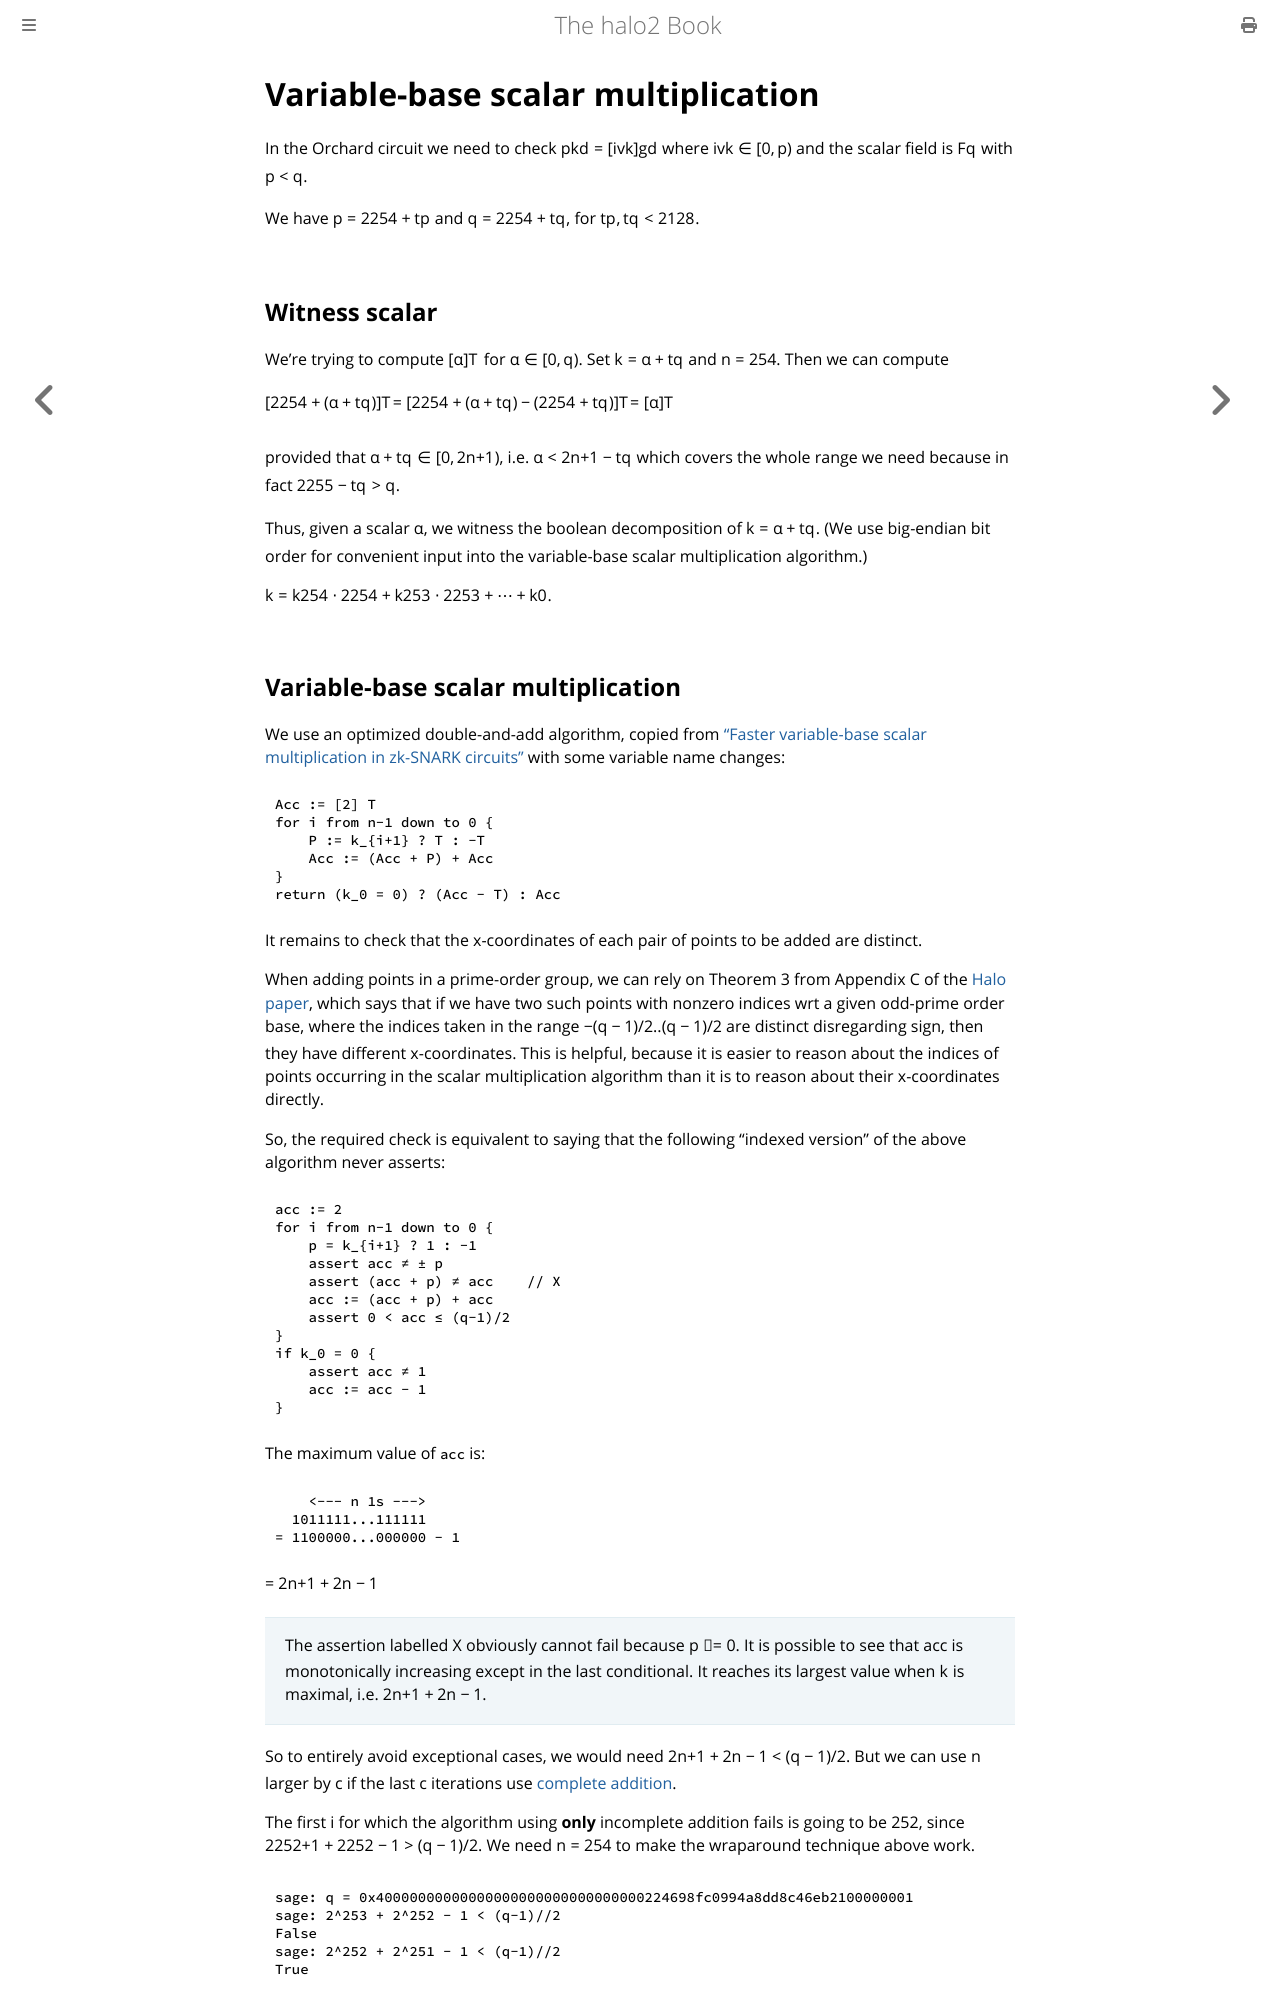

repository: upbqdn/halo2 · page: design/gadgets/ecc/var-base-scalar-mul.html · generator: mdbook

# Variable-base scalar multiplication

In the Orchard circuit we need to check $\mathsf{pk_d} = [\mathsf{ivk}] \mathsf{g_d}$ where $\mathsf{ivk} \in [0, p)$ and the scalar field is $\mathbb{F}_q$ with $p < q$.

We have $p = 2^{254} + t_p$ and $q = 2^{254} + t_q$, for $t_p, t_q < 2^{128}$.

## Witness scalar
We're trying to compute $[\alpha] T$ for $\alpha \in [0, q)$. Set $k = \alpha + t_q$ and $n = 254$. Then we can compute

$\begin{array}{cl}
[2^{254} + (\alpha + t_q)] T &= [2^{254} + (\alpha + t_q) - (2^{254} + t_q)] T \\
                             &= [\alpha] T
\end{array}$

provided that $\alpha + t_q \in [0, 2^{n+1})$, i.e. $\alpha < 2^{n+1} - t_q$ which covers the whole range we need because in fact $2^{255} - t_q > q$.

Thus, given a scalar $\alpha$, we witness the boolean decomposition of $k = \alpha + t_q.$ (We use big-endian bit order for convenient input into the variable-base scalar multiplication algorithm.)

$$k = k_{254} \cdot 2^{254} + k_{253} \cdot 2^{253} + \cdots + k_0.$$

## Variable-base scalar multiplication
We use an optimized double-and-add algorithm, copied from ["Faster variable-base scalar multiplication in zk-SNARK circuits"](https://github.com/zcash/zcash/issues/3924) with some variable name changes:

```ignore
Acc := [2] T
for i from n-1 down to 0 {
    P := k_{i+1} ? T : −T
    Acc := (Acc + P) + Acc
}
return (k_0 = 0) ? (Acc - T) : Acc
```

It remains to check that the x-coordinates of each pair of points to be added are distinct.

When adding points in a prime-order group, we can rely on Theorem 3 from Appendix C of the [Halo paper](https://eprint.iacr.org/2019/1021.pdf), which says that if we have two such points with nonzero indices wrt a given odd-prime order base, where the indices taken in the range $-(q-1)/2..(q-1)/2$ are distinct disregarding sign, then they have different x-coordinates. This is helpful, because it is easier to reason about the indices of points occurring in the scalar multiplication algorithm than it is to reason about their x-coordinates directly.

So, the required check is equivalent to saying that the following "indexed version" of the above algorithm never asserts:

```ignore
acc := 2
for i from n-1 down to 0 {
    p = k_{i+1} ? 1 : −1
    assert acc ≠ ± p
    assert (acc + p) ≠ acc    // X
    acc := (acc + p) + acc
    assert 0 < acc ≤ (q-1)/2
}
if k_0 = 0 {
    assert acc ≠ 1
    acc := acc - 1
}
```

The maximum value of `acc` is:
```ignore
    <--- n 1s --->
  1011111...111111
= 1100000...000000 - 1
```
= $2^{n+1} + 2^n - 1$

> The assertion labelled X obviously cannot fail because $p \neq 0$. It is possible to see that acc is monotonically increasing except in the last conditional. It reaches its largest value when $k$ is maximal, i.e. $2^{n+1} + 2^n - 1$.

So to entirely avoid exceptional cases, we would need $2^{n+1} + 2^n - 1 < (q-1)/2$. But we can use $n$ larger by $c$ if the last $c$ iterations use [complete addition](./addition.md#Complete-addition).

The first $i$ for which the algorithm using **only** incomplete addition fails is going to be $252$, since $2^{252+1} + 2^{252} - 1 > (q - 1)/2$. We need $n = 254$ to make the wraparound technique above work.

```python
sage: q = 0x40000000000000000000000000000000224698fc0994a8dd8c46eb2100000001
sage: 2^253 + 2^252 - 1 < (q-1)//2
False
sage: 2^252 + 2^251 - 1 < (q-1)//2
True
```

So the last three iterations of the loop ($i = 2..0$) need to use [complete addition](./addition.md#Complete-addition), as does the conditional subtraction at the end. Writing this out using ⸭ for incomplete addition (as we do in the spec), we have:

```ignore
Acc := [2] T
for i from 253 down to 3 {
    P := k_{i+1} ? T : −T
    Acc := (Acc ⸭ P) ⸭ Acc
}
for i from 2 down to 0 {
    P := k_{i+1} ? T : −T
    Acc := (Acc + P) + Acc  // complete addition
}
return (k_0 = 0) ? (Acc + (-T)) : Acc  // complete addition
```
